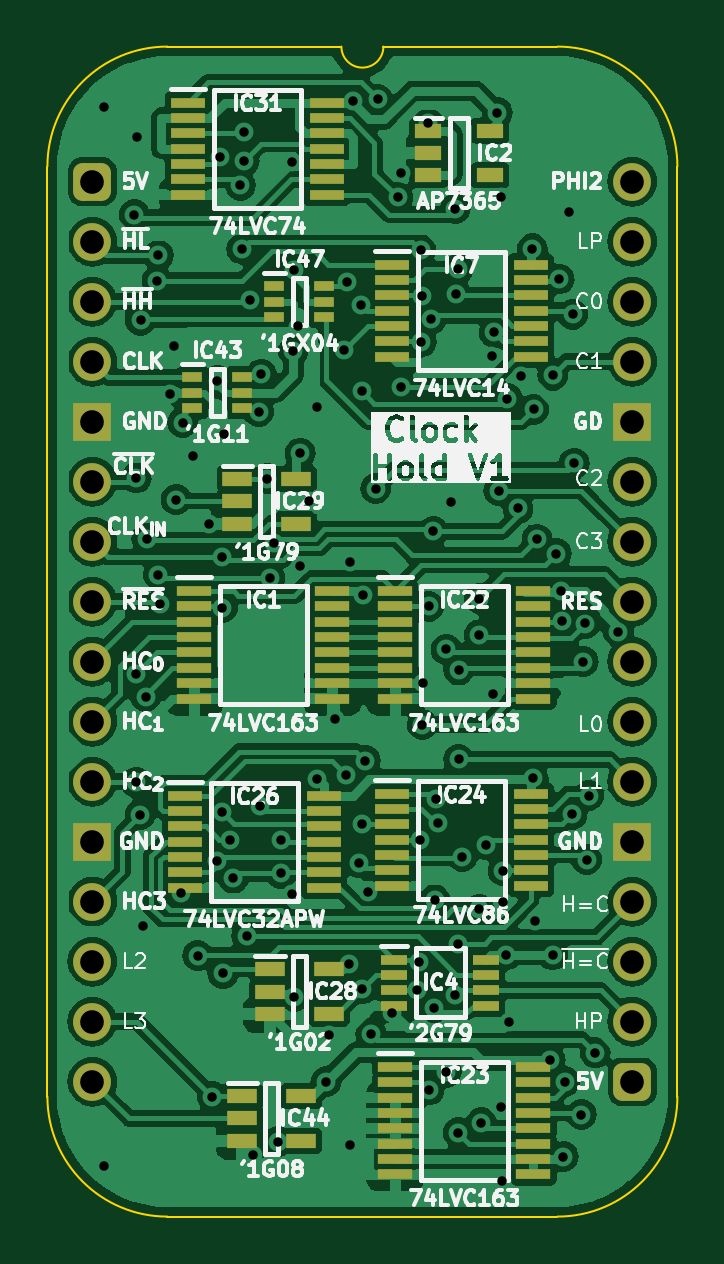
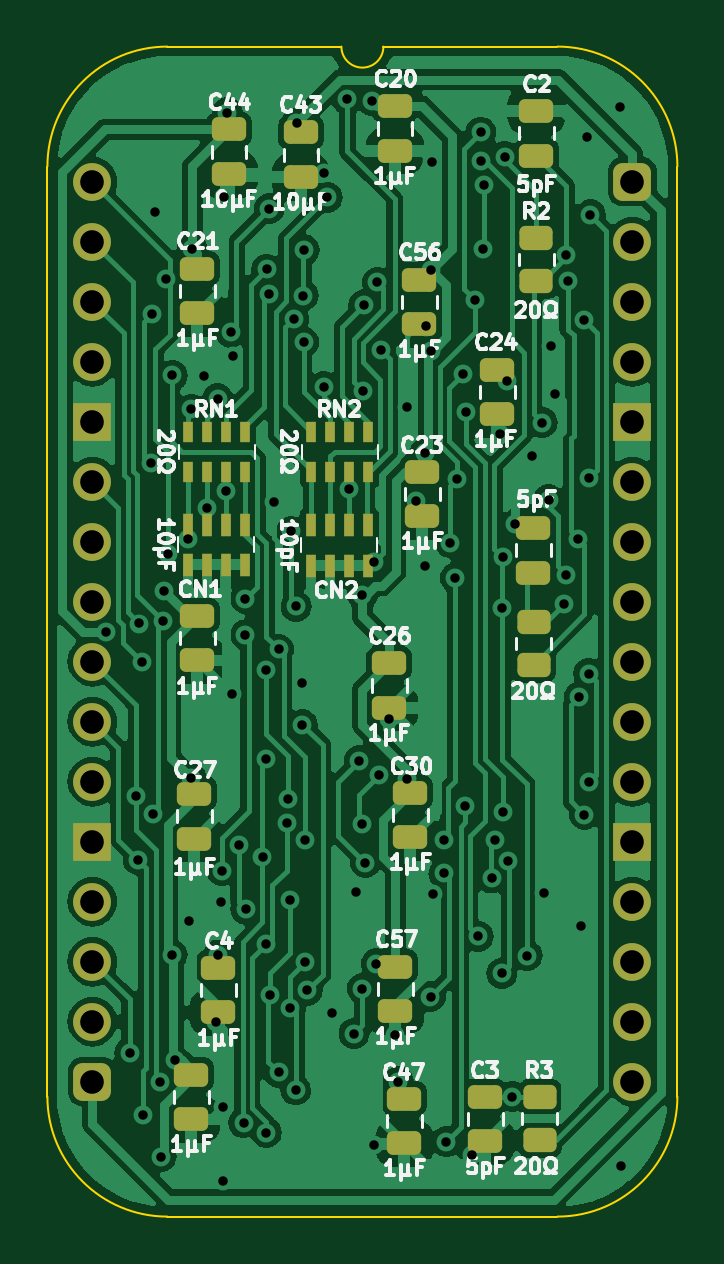
Circuit board: 11 layer files. Board 26.7 x 49.5 mm.
- bottom_copper: W65C816 Clock Hold-B_Cu.gbl (128938 bytes)
- bottom_mask: W65C816 Clock Hold-B_Mask.gbs (4623 bytes)
- paste: W65C816 Clock Hold-B_Paste.gbp (3746 bytes)
- bottom_silk: W65C816 Clock Hold-B_Silkscreen.gbo (64530 bytes)
- outline: W65C816 Clock Hold-Edge_Cuts.gm1 (1092 bytes)
- top_copper: W65C816 Clock Hold-F_Cu.gtl (179396 bytes)
- top_mask: W65C816 Clock Hold-F_Mask.gts (5704 bytes)
- paste: W65C816 Clock Hold-F_Paste.gtp (4282 bytes)
- top_silk: W65C816 Clock Hold-F_Silkscreen.gto (110929 bytes)
- drill: W65C816 Clock Hold-NPTH.drl (265 bytes)
- drill: W65C816 Clock Hold-PTH.drl (3111 bytes)

=== bottom_copper: W65C816 Clock Hold-B_Cu.gbl (128938 bytes, source omitted) ===
=== bottom_mask: W65C816 Clock Hold-B_Mask.gbs (4623 bytes, source omitted) ===
=== paste: W65C816 Clock Hold-B_Paste.gbp ===
%TF.GenerationSoftware,KiCad,Pcbnew,8.0.4*%
%TF.CreationDate,2024-08-12T20:07:32+02:00*%
%TF.ProjectId,W65C816 Clock Hold,57363543-3831-4362-9043-6c6f636b2048,V1*%
%TF.SameCoordinates,PX525bfc0PY43d3480*%
%TF.FileFunction,Paste,Bot*%
%TF.FilePolarity,Positive*%
%FSLAX46Y46*%
G04 Gerber Fmt 4.6, Leading zero omitted, Abs format (unit mm)*
G04 Created by KiCad (PCBNEW 8.0.4) date 2024-08-12 20:07:32*
%MOMM*%
%LPD*%
G01*
G04 APERTURE LIST*
G04 Aperture macros list*
%AMRoundRect*
0 Rectangle with rounded corners*
0 $1 Rounding radius*
0 $2 $3 $4 $5 $6 $7 $8 $9 X,Y pos of 4 corners*
0 Add a 4 corners polygon primitive as box body*
4,1,4,$2,$3,$4,$5,$6,$7,$8,$9,$2,$3,0*
0 Add four circle primitives for the rounded corners*
1,1,$1+$1,$2,$3*
1,1,$1+$1,$4,$5*
1,1,$1+$1,$6,$7*
1,1,$1+$1,$8,$9*
0 Add four rect primitives between the rounded corners*
20,1,$1+$1,$2,$3,$4,$5,0*
20,1,$1+$1,$4,$5,$6,$7,0*
20,1,$1+$1,$6,$7,$8,$9,0*
20,1,$1+$1,$8,$9,$2,$3,0*%
G04 Aperture macros list end*
%ADD10R,0.450000X0.950000*%
%ADD11RoundRect,0.250000X-0.475000X0.250000X-0.475000X-0.250000X0.475000X-0.250000X0.475000X0.250000X0*%
%ADD12RoundRect,0.250000X0.450000X-0.262500X0.450000X0.262500X-0.450000X0.262500X-0.450000X-0.262500X0*%
%ADD13RoundRect,0.250000X-0.450000X0.262500X-0.450000X-0.262500X0.450000X-0.262500X0.450000X0.262500X0*%
%ADD14R,0.450000X0.900000*%
%ADD15RoundRect,0.250000X0.475000X-0.250000X0.475000X0.250000X-0.475000X0.250000X-0.475000X-0.250000X0*%
G04 APERTURE END LIST*
D10*
%TO.C,CN1*%
X16415200Y-14517000D03*
X17215200Y-14517000D03*
X18015200Y-14517000D03*
X18815200Y-14517000D03*
X18815200Y-16217000D03*
X18015200Y-16217000D03*
X17215200Y-16217000D03*
X16415200Y-16217000D03*
%TD*%
D11*
%TO.C,C57*%
X10033000Y-33229000D03*
X10033000Y-35129000D03*
%TD*%
%TO.C,C27*%
X18542000Y-25913000D03*
X18542000Y-27813000D03*
%TD*%
%TO.C,C23*%
X8890000Y-12274000D03*
X8890000Y-14174000D03*
%TD*%
D12*
%TO.C,R2*%
X4074000Y-4214500D03*
X4074000Y-2389500D03*
%TD*%
D11*
%TO.C,C25*%
X18669000Y-37801000D03*
X18669000Y-39701000D03*
%TD*%
D13*
%TO.C,R3*%
X3927000Y-38756500D03*
X3927000Y-40581500D03*
%TD*%
D11*
%TO.C,C26*%
X10295000Y-20375000D03*
X10295000Y-22275000D03*
%TD*%
D14*
%TO.C,RN1*%
X16396000Y-10580000D03*
X17196000Y-10580000D03*
X17996000Y-10580000D03*
X18796000Y-10580000D03*
X18796000Y-12280000D03*
X17996000Y-12280000D03*
X17196000Y-12280000D03*
X16396000Y-12280000D03*
%TD*%
D15*
%TO.C,C2*%
X4064000Y1098000D03*
X4064000Y2998000D03*
%TD*%
D11*
%TO.C,C3*%
X6223000Y-38735000D03*
X6223000Y-40635000D03*
%TD*%
D14*
%TO.C,RN2*%
X11189000Y-10580000D03*
X11989000Y-10580000D03*
X12789000Y-10580000D03*
X13589000Y-10580000D03*
X13589000Y-12280000D03*
X12789000Y-12280000D03*
X11989000Y-12280000D03*
X11189000Y-12280000D03*
%TD*%
D11*
%TO.C,C47*%
X9652000Y-38817000D03*
X9652000Y-40717000D03*
%TD*%
%TO.C,C20*%
X10050000Y3205000D03*
X10050000Y1305000D03*
%TD*%
%TO.C,C24*%
X5715000Y-7956000D03*
X5715000Y-9856000D03*
%TD*%
D13*
%TO.C,R1*%
X4181000Y-18645500D03*
X4181000Y-20470500D03*
%TD*%
D11*
%TO.C,C30*%
X9398000Y-25863000D03*
X9398000Y-27763000D03*
%TD*%
%TO.C,C44*%
X17078000Y2209000D03*
X17078000Y309000D03*
%TD*%
D15*
%TO.C,C1*%
X4191000Y-16555000D03*
X4191000Y-14655000D03*
%TD*%
%TO.C,C4*%
X17526000Y-35174000D03*
X17526000Y-33274000D03*
%TD*%
D11*
%TO.C,C56*%
X9017000Y-4146000D03*
X9017000Y-6046000D03*
%TD*%
D10*
%TO.C,CN2*%
X11208200Y-14556000D03*
X12008200Y-14556000D03*
X12808200Y-14556000D03*
X13608200Y-14556000D03*
X13608200Y-16256000D03*
X12808200Y-16256000D03*
X12008200Y-16256000D03*
X11208200Y-16256000D03*
%TD*%
D11*
%TO.C,C21*%
X18415000Y-3683000D03*
X18415000Y-5583000D03*
%TD*%
%TO.C,C28*%
X18423000Y-18370000D03*
X18423000Y-20270000D03*
%TD*%
%TO.C,C43*%
X14030000Y2082000D03*
X14030000Y182000D03*
%TD*%
M02*

=== bottom_silk: W65C816 Clock Hold-B_Silkscreen.gbo (64530 bytes, source omitted) ===
=== outline: W65C816 Clock Hold-Edge_Cuts.gm1 ===
%TF.GenerationSoftware,KiCad,Pcbnew,8.0.4*%
%TF.CreationDate,2024-08-12T20:07:33+02:00*%
%TF.ProjectId,W65C816 Clock Hold,57363543-3831-4362-9043-6c6f636b2048,V1*%
%TF.SameCoordinates,PX525bfc0PY43d3480*%
%TF.FileFunction,Profile,NP*%
%FSLAX46Y46*%
G04 Gerber Fmt 4.6, Leading zero omitted, Abs format (unit mm)*
G04 Created by KiCad (PCBNEW 8.0.4) date 2024-08-12 20:07:33*
%MOMM*%
%LPD*%
G01*
G04 APERTURE LIST*
%TA.AperFunction,Profile*%
%ADD10C,0.100000*%
%TD*%
G04 APERTURE END LIST*
D10*
%TO.C,J1*%
X-1905000Y635000D02*
X-1905000Y-38735000D01*
X10541000Y5715000D02*
X3175000Y5715000D01*
X19685000Y5715000D02*
X12319000Y5715000D01*
X19685000Y-43815000D02*
X3175000Y-43815000D01*
X24765000Y-38735000D02*
X24765000Y635000D01*
X-1905000Y635000D02*
G75*
G02*
X3175000Y5715000I5080002J-2D01*
G01*
X3175000Y-43815000D02*
G75*
G02*
X-1905000Y-38735000I0J5080000D01*
G01*
X12319000Y5715000D02*
G75*
G02*
X10541000Y5715000I-889000J0D01*
G01*
X19685000Y5715000D02*
G75*
G02*
X24765000Y635000I0J-5080000D01*
G01*
X24765000Y-38735000D02*
G75*
G02*
X19685000Y-43815000I-5080000J0D01*
G01*
%TD*%
M02*

=== top_copper: W65C816 Clock Hold-F_Cu.gtl (179396 bytes, source omitted) ===
=== top_mask: W65C816 Clock Hold-F_Mask.gts (5704 bytes, source omitted) ===
=== paste: W65C816 Clock Hold-F_Paste.gtp ===
%TF.GenerationSoftware,KiCad,Pcbnew,8.0.4*%
%TF.CreationDate,2024-08-12T20:07:32+02:00*%
%TF.ProjectId,W65C816 Clock Hold,57363543-3831-4362-9043-6c6f636b2048,V1*%
%TF.SameCoordinates,PX525bfc0PY43d3480*%
%TF.FileFunction,Paste,Top*%
%TF.FilePolarity,Positive*%
%FSLAX46Y46*%
G04 Gerber Fmt 4.6, Leading zero omitted, Abs format (unit mm)*
G04 Created by KiCad (PCBNEW 8.0.4) date 2024-08-12 20:07:32*
%MOMM*%
%LPD*%
G01*
G04 APERTURE LIST*
%ADD10R,0.875000X0.450000*%
%ADD11R,1.250000X0.600000*%
%ADD12R,1.450000X0.450000*%
%ADD13R,1.475000X0.450000*%
%ADD14R,1.100000X0.450000*%
%ADD15R,1.150000X0.600000*%
G04 APERTURE END LIST*
D10*
%TO.C,IC47*%
X7701000Y-4430000D03*
X7701000Y-5080000D03*
X7701000Y-5730000D03*
X9825000Y-5730000D03*
X9825000Y-5080000D03*
X9825000Y-4430000D03*
%TD*%
D11*
%TO.C,IC28*%
X7513000Y-33340000D03*
X7513000Y-34290000D03*
X7513000Y-35240000D03*
X10013000Y-35240000D03*
X10013000Y-33340000D03*
%TD*%
D12*
%TO.C,IC1*%
X4314000Y-17333000D03*
X4314000Y-17983000D03*
X4314000Y-18633000D03*
X4314000Y-19283000D03*
X4314000Y-19933000D03*
X4314000Y-20583000D03*
X4314000Y-21233000D03*
X4314000Y-21883000D03*
X10164000Y-21883000D03*
X10164000Y-21233000D03*
X10164000Y-20583000D03*
X10164000Y-19933000D03*
X10164000Y-19283000D03*
X10164000Y-18633000D03*
X10164000Y-17983000D03*
X10164000Y-17333000D03*
%TD*%
D13*
%TO.C,IC26*%
X3920000Y-25990000D03*
X3920000Y-26640000D03*
X3920000Y-27290000D03*
X3920000Y-27940000D03*
X3920000Y-28590000D03*
X3920000Y-29240000D03*
X3920000Y-29890000D03*
X9796000Y-29890000D03*
X9796000Y-29240000D03*
X9796000Y-28590000D03*
X9796000Y-27940000D03*
X9796000Y-27290000D03*
X9796000Y-26640000D03*
X9796000Y-25990000D03*
%TD*%
%TO.C,IC31*%
X4047000Y3347000D03*
X4047000Y2697000D03*
X4047000Y2047000D03*
X4047000Y1397000D03*
X4047000Y747000D03*
X4047000Y97000D03*
X4047000Y-553000D03*
X9923000Y-553000D03*
X9923000Y97000D03*
X9923000Y747000D03*
X9923000Y1397000D03*
X9923000Y2047000D03*
X9923000Y2697000D03*
X9923000Y3347000D03*
%TD*%
D12*
%TO.C,IC22*%
X12823000Y-17333000D03*
X12823000Y-17983000D03*
X12823000Y-18633000D03*
X12823000Y-19283000D03*
X12823000Y-19933000D03*
X12823000Y-20583000D03*
X12823000Y-21233000D03*
X12823000Y-21883000D03*
X18673000Y-21883000D03*
X18673000Y-21233000D03*
X18673000Y-20583000D03*
X18673000Y-19933000D03*
X18673000Y-19283000D03*
X18673000Y-18633000D03*
X18673000Y-17983000D03*
X18673000Y-17333000D03*
%TD*%
D14*
%TO.C,IC4*%
X12782000Y-32934000D03*
X12782000Y-33584000D03*
X12782000Y-34234000D03*
X12782000Y-34884000D03*
X16682000Y-34884000D03*
X16682000Y-34234000D03*
X16682000Y-33584000D03*
X16682000Y-32934000D03*
%TD*%
D10*
%TO.C,IC43*%
X4226000Y-8285000D03*
X4226000Y-8935000D03*
X4226000Y-9585000D03*
X6350000Y-9585000D03*
X6350000Y-8935000D03*
X6350000Y-8285000D03*
%TD*%
D13*
%TO.C,IC7*%
X12683000Y-3511000D03*
X12683000Y-4161000D03*
X12683000Y-4811000D03*
X12683000Y-5461000D03*
X12683000Y-6111000D03*
X12683000Y-6761000D03*
X12683000Y-7411000D03*
X18559000Y-7411000D03*
X18559000Y-6761000D03*
X18559000Y-6111000D03*
X18559000Y-5461000D03*
X18559000Y-4811000D03*
X18559000Y-4161000D03*
X18559000Y-3511000D03*
%TD*%
%TO.C,IC24*%
X12683000Y-25913000D03*
X12683000Y-26563000D03*
X12683000Y-27213000D03*
X12683000Y-27863000D03*
X12683000Y-28513000D03*
X12683000Y-29163000D03*
X12683000Y-29813000D03*
X18559000Y-29813000D03*
X18559000Y-29163000D03*
X18559000Y-28513000D03*
X18559000Y-27863000D03*
X18559000Y-27213000D03*
X18559000Y-26563000D03*
X18559000Y-25913000D03*
%TD*%
D11*
%TO.C,IC29*%
X6136000Y-12578000D03*
X6136000Y-13528000D03*
X6136000Y-14478000D03*
X8636000Y-14478000D03*
X8636000Y-12578000D03*
%TD*%
D15*
%TO.C,IC2*%
X14224000Y2159000D03*
X14224000Y1209000D03*
X14224000Y259000D03*
X16824000Y259000D03*
X16824000Y2159000D03*
%TD*%
D12*
%TO.C,IC23*%
X12823000Y-37476000D03*
X12823000Y-38126000D03*
X12823000Y-38776000D03*
X12823000Y-39426000D03*
X12823000Y-40076000D03*
X12823000Y-40726000D03*
X12823000Y-41376000D03*
X12823000Y-42026000D03*
X18673000Y-42026000D03*
X18673000Y-41376000D03*
X18673000Y-40726000D03*
X18673000Y-40076000D03*
X18673000Y-39426000D03*
X18673000Y-38776000D03*
X18673000Y-38126000D03*
X18673000Y-37476000D03*
%TD*%
D11*
%TO.C,IC44*%
X6350000Y-38708000D03*
X6350000Y-39658000D03*
X6350000Y-40608000D03*
X8850000Y-40608000D03*
X8850000Y-38708000D03*
%TD*%
M02*

=== top_silk: W65C816 Clock Hold-F_Silkscreen.gto (110929 bytes, source omitted) ===
=== drill: W65C816 Clock Hold-NPTH.drl ===
M48
; DRILL file {KiCad 8.0.4} date 2024-08-12T20:07:35+0200
; FORMAT={-:-/ absolute / inch / decimal}
; #@! TF.CreationDate,2024-08-12T20:07:35+02:00
; #@! TF.GenerationSoftware,Kicad,Pcbnew,8.0.4
; #@! TF.FileFunction,NonPlated,1,2,NPTH
FMAT,2
INCH
%
G90
G05
M30

=== drill: W65C816 Clock Hold-PTH.drl ===
M48
; DRILL file {KiCad 8.0.4} date 2024-08-12T20:07:35+0200
; FORMAT={-:-/ absolute / inch / decimal}
; #@! TF.CreationDate,2024-08-12T20:07:35+02:00
; #@! TF.GenerationSoftware,Kicad,Pcbnew,8.0.4
; #@! TF.FileFunction,Plated,1,2,PTH
FMAT,2
INCH
; #@! TA.AperFunction,Plated,PTH,ViaDrill
T1C0.0157
; #@! TA.AperFunction,Plated,PTH,ComponentDrill
T2C0.0394
%
G90
G05
T1
X0.0189Y-1.6408
X0.02Y0.125
X0.07Y-0.055
X0.0728Y-0.4939
X0.0728Y-1.0013
X0.073Y-0.82
X0.075Y0.075
X0.08Y-1.055
X0.0802Y-0.2313
X0.085Y-1.24
X0.0886Y-0.8586
X0.0905Y-0.595
X0.1079Y-0.165
X0.11Y-0.655
X0.11Y-0.1231
X0.1134Y-0.7041
X0.1295Y-0.3537
X0.1364Y-0.2737
X0.1395Y-0.53
X0.1479Y-1.1859
X0.1505Y-0.4019
X0.1669Y-0.4581
X0.1755Y-1.29
X0.195Y-0.57
X0.2Y-1.525
X0.2071Y-1.1319
X0.2085Y-0.3318
X0.2126Y0.0418
X0.2157Y-1.05
X0.2162Y-0.626
X0.2168Y-0.71
X0.2175Y-1.3195
X0.22Y-0.42
X0.2289Y-1.0968
X0.2347Y-1.1608
X0.2468Y-0.0063
X0.2487Y-0.1124
X0.2525Y0.0825
X0.253Y0.0347
X0.257Y-1.2581
X0.2623Y-0.1973
X0.2676Y-1.6224
X0.2772Y-0.3832
X0.2793Y-1.0405
X0.2816Y-0.3207
X0.2918Y-0.495
X0.2953Y-0.6605
X0.3033Y-0.6021
X0.31Y-1.6
X0.3141Y-1.098
X0.3141Y-1.1531
X0.333Y-1.1877
X0.3332Y0.0333
X0.3349Y-0.282
X0.3355Y-0.1473
X0.3365Y-1.3584
X0.3434Y-0.2415
X0.3453Y-0.6414
X0.3463Y-0.4527
X0.3604Y-0.5322
X0.375Y-0.995
X0.375Y-0.375
X0.39Y-1.5
X0.395Y-1.4228
X0.405Y-0.895
X0.4195Y-0.2808
X0.4225Y-0.9895
X0.4249Y-0.1678
X0.4269Y-1.3035
X0.43Y-0.6342
X0.43Y-1.605
X0.4342Y0.1349
X0.445Y-1.135
X0.4479Y-0.2057
X0.4492Y-0.3497
X0.45Y-1.07
X0.45Y-1.345
X0.4502Y-0.6893
X0.455Y-0.965
X0.46Y-1.1833
X0.4639Y-1.4201
X0.472Y-0.5119
X0.4752Y0.1369
X0.5Y-1.385
X0.5086Y-0.0264
X0.5137Y0.015
X0.5147Y-0.3418
X0.5416Y-1.3478
X0.5449Y-1.3
X0.5454Y-1.0973
X0.547Y-0.1138
X0.548Y-0.267
X0.5486Y-0.1901
X0.55Y-0.905
X0.5505Y-0.8355
X0.5598Y0.0969
X0.5605Y-0.708
X0.561Y-1.514
X0.5647Y-0.2292
X0.5682Y-0.5831
X0.5699Y-1.3766
X0.5707Y-1.1971
X0.5734Y-1.0291
X0.5759Y-1.0694
X0.5896Y-0.7796
X0.5897Y-1.4843
X0.5969Y-0.5343
X0.6047Y-1.3561
X0.605Y-0.045
X0.6061Y-0.1871
X0.6096Y-0.146
X0.61Y-1.585
X0.61Y-1.27
X0.6103Y-0.8141
X0.6103Y-0.9629
X0.6165Y-1.125
X0.6445Y-1.2128
X0.645Y-0.695
X0.645Y-0.7552
X0.648Y-1.5687
X0.6565Y-1.1054
X0.6652Y-0.2913
X0.6674Y-0.8536
X0.6696Y-0.2511
X0.675Y0.115
X0.677Y-0.5152
X0.6811Y-0.0252
X0.6817Y-1.5428
X0.6831Y-1.6657
X0.6844Y-1.1482
X0.685Y-1.2
X0.69Y-1.2888
X0.6912Y-0.3618
X0.6946Y-1.4005
X0.7093Y-0.5447
X0.7136Y-0.3243
X0.7334Y-0.112
X0.735Y-0.9945
X0.7353Y-0.3797
X0.7382Y-1.2318
X0.741Y-0.5961
X0.7627Y-1.4645
X0.767Y-1.2887
X0.7671Y-0.3231
X0.7732Y-0.62
X0.7778Y-0.1623
X0.7802Y-0.6822
X0.7822Y-0.7318
X0.785Y-1.625
X0.7873Y-1.5001
X0.795Y-0.05
X0.7991Y-1.0548
X0.8005Y-0.2213
X0.8028Y-0.4696
X0.815Y-1.555
X0.8177Y-0.8
X0.8218Y-0.7365
X0.8238Y-1.13
X0.8272Y-1.0233
X0.838Y-1.452
X0.8768Y-0.75
T2
X0.0Y0.0
X0.0Y-0.1
X0.0Y-0.2
X0.0Y-0.3
X0.0Y-0.4
X0.0Y-0.5
X0.0Y-0.6
X0.0Y-0.7
X0.0Y-0.8
X0.0Y-0.9
X0.0Y-1.0
X0.0Y-1.1
X0.0Y-1.2
X0.0Y-1.3
X0.0Y-1.4
X0.0Y-1.5
X0.9Y0.0
X0.9Y-0.1
X0.9Y-0.2
X0.9Y-0.3
X0.9Y-0.4
X0.9Y-0.5
X0.9Y-0.6
X0.9Y-0.7
X0.9Y-0.8
X0.9Y-0.9
X0.9Y-1.0
X0.9Y-1.1
X0.9Y-1.2
X0.9Y-1.3
X0.9Y-1.4
X0.9Y-1.5
M30
